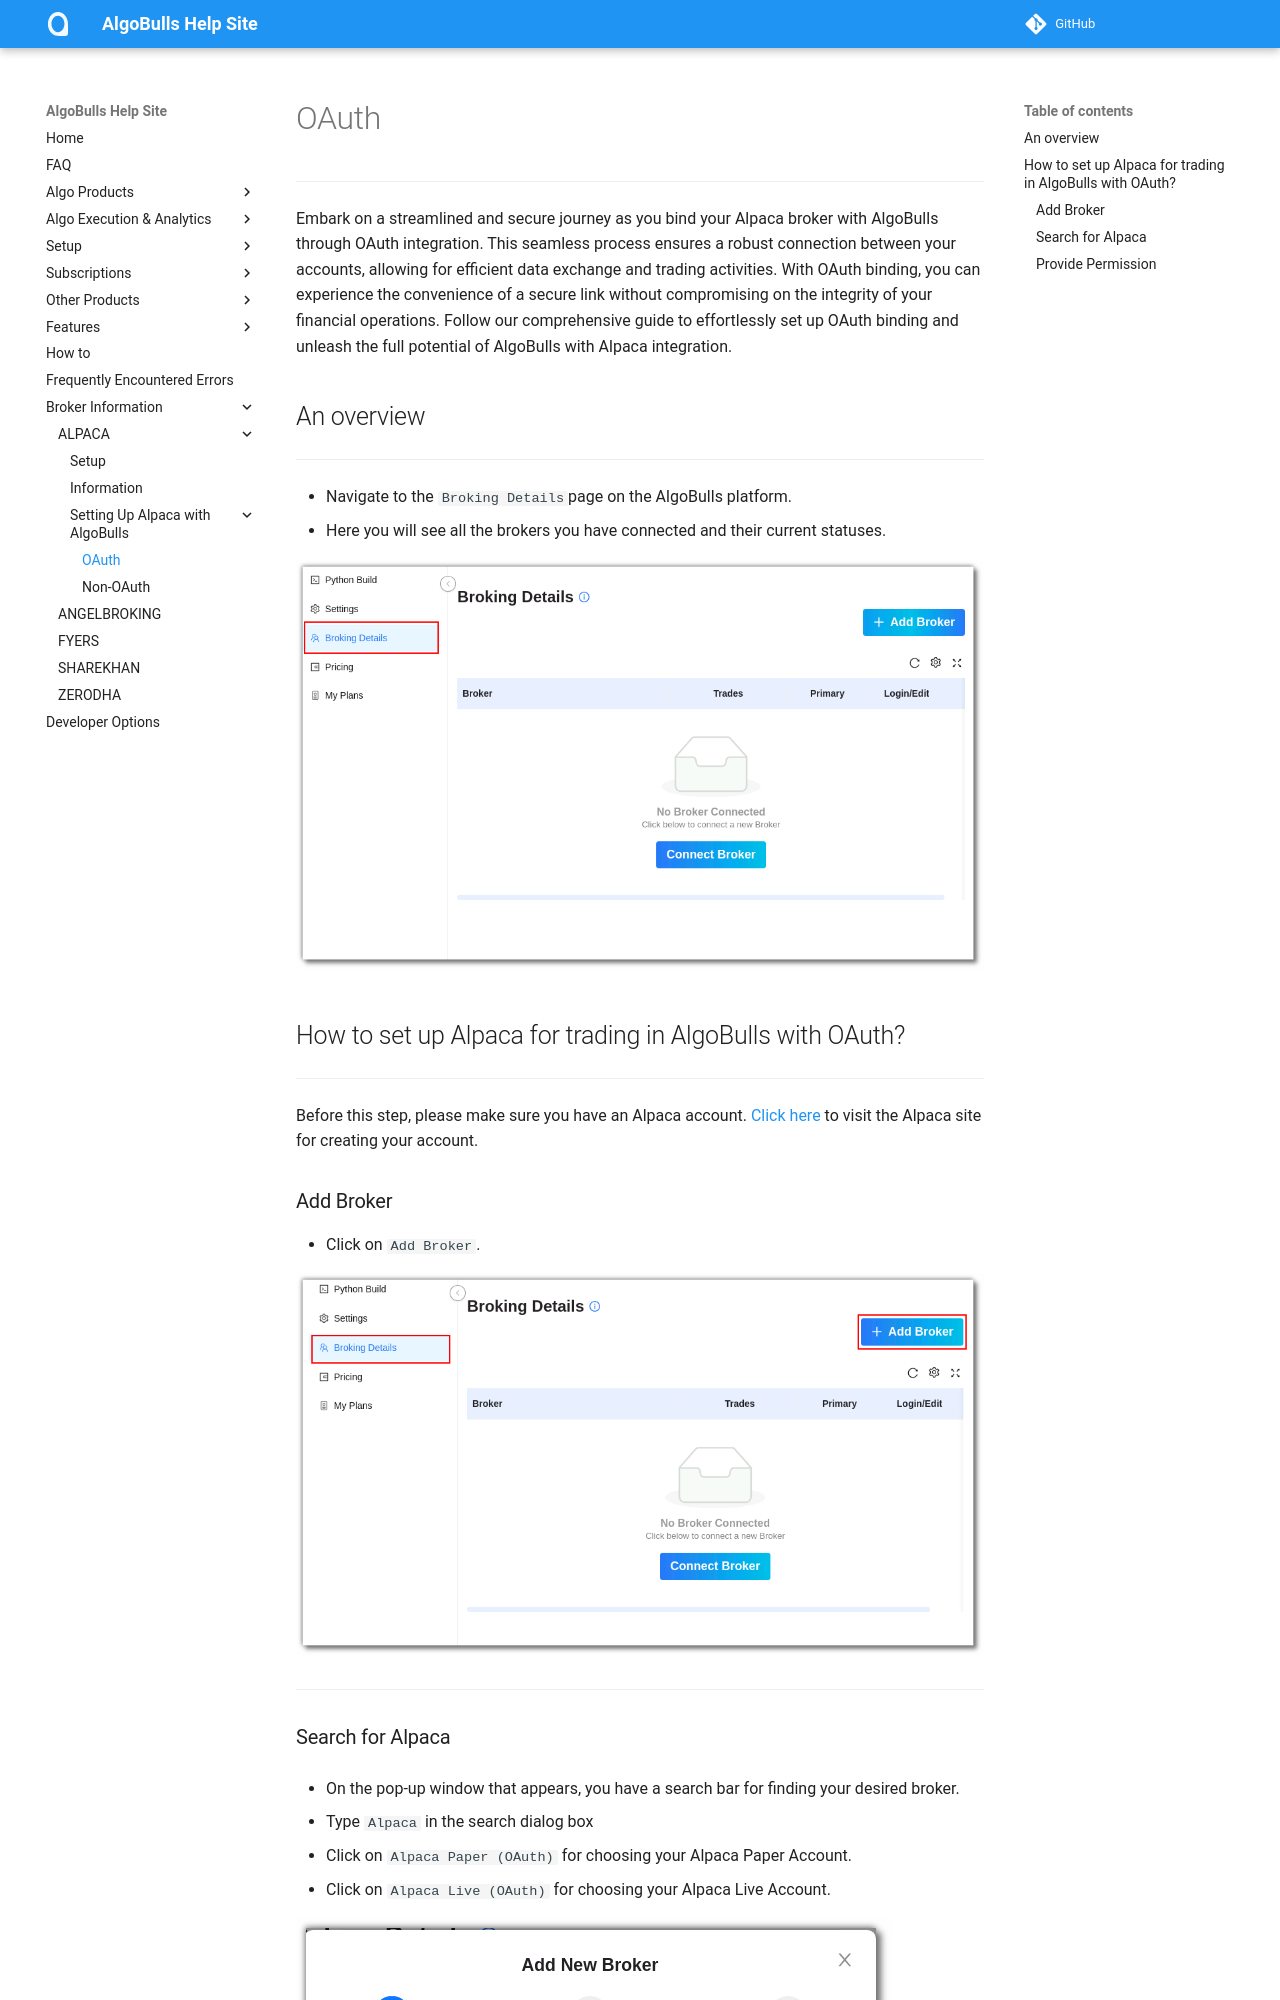

repository: algobulls/algobulls_help_site · page: member/brokers/connecting_alpaca.html · generator: mkdocs

# OAuth

---

Embark on a streamlined and secure journey as you bind your Alpaca broker with AlgoBulls through OAuth integration. This seamless process ensures a robust connection between your accounts, allowing for efficient data exchange and trading activities. With OAuth binding, you can experience the convenience of a secure link without compromising on the integrity of your financial operations. Follow our comprehensive guide to effortlessly set up OAuth binding and unleash the full potential of AlgoBulls with Alpaca integration.

## An overview

---

- Navigate to the `Broking Details `page on the AlgoBulls platform.
- Here you will see all the brokers you have connected and their current statuses.

  [![pythonbuild](../python_build/imgs_v2/pyBuild_broking_details_1.png "Click to Enlarge or Ctrl+Click to open in a new Tab")](../python_build/imgs_v2/pyBuild_broking_details_1.png)

## How to set up Alpaca for trading in AlgoBulls with OAuth?
---
Before this step, please make sure you have an Alpaca account. [Click here](https://alpaca.markets/) to visit the Alpaca site for creating your account.


### Add Broker

- Click on `Add Broker`.

[![main page](../python_build/imgs_v2/pyBuild_broking_details.png "Click to Enlarge or Ctrl+Click to open in a new Tab")](../python_build/imgs_v2/pyBuild_broking_details.png)

---
